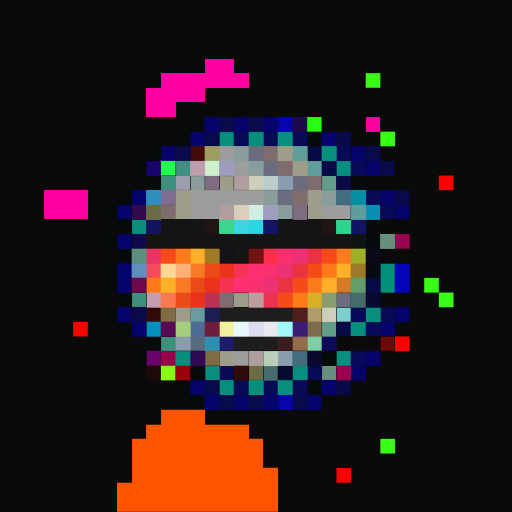
t = 0.00 s
t = 0.11 s: frame unchanged from t = 0.00 s, image omitted
t = 0.34 s: frame unchanged from t = 0.00 s, image omitted
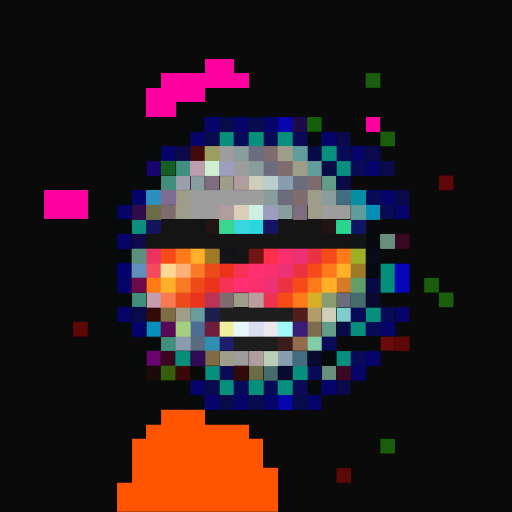
t = 0.45 s
t = 0.56 s: frame unchanged from t = 0.45 s, image omitted
t = 0.79 s: frame unchanged from t = 0.45 s, image omitted

The animated SVG that drew these frames (rendered in a browser with its animation timeline set to each time). Animation: 1 CSS @keyframes rule; one cycle of 0.90 s, repeats indefinitely.

<svg viewBox="0 0 35 35" shape-rendering="crispEdges" xmlns="http://www.w3.org/2000/svg"><style>@keyframes fl{0%,100%{opacity:1}50%{opacity:.34}}.a0{animation:fl 0.9s steps(1,end) infinite}</style><rect width="35" height="35" fill="#0a0a0a"/><path fill="#ff00a0" d="M14 4h2v1H14zM11 5h6v1H11zM10 6h4v1H10zM10 7h2v1H10zM25 8h1v1H25zM3 13h3v1H3zM3 14h3v1H3z"/><g fill="#39ff14"><rect x="25" y="5" width="1" height="1" class="a0"/><rect x="26" y="9" width="1" height="1" class="a0"/><rect x="29" y="19" width="1" height="1" class="a0"/><rect x="30" y="20" width="1" height="1" class="a0"/><rect x="26" y="30" width="1" height="1" class="a0"/></g><path fill="#070a0a" d="M13 8h1v1H13zM12 9h1v1H12zM21 9h1v1H21zM10 10h1v1H10zM9 11h1v1H9zM10 12h1v1H10zM8 13h1v1H8zM7 14h1v1H7zM8 15h1v1H8zM7 16h1v1H7zM8 17h1v1H8zM7 18h1v1H7zM7 19h1v1H7zM8 20h1v1H8zM7 21h1v1H7zM8 22h1v1H8zM10 23h1v1H10zM9 24h1v1H9zM22 24h1v1H22zM12 26h1v1H12zM21 26h1v1H21zM13 27h1v1H13z"/><path fill="#06046b" d="M14 8h1v1H14zM16 8h1v1H16zM13 9h1v1H13zM22 9h1v1H22zM11 10h1v1H11zM24 10h1v1H24zM25 11h1v1H25zM26 13h1v1H26zM8 14h1v1H8zM27 14h1v1H27zM8 16h1v1H8zM8 19h1v1H8zM8 21h1v1H8zM27 21h1v1H27zM26 22h1v1H26zM25 24h1v1H25zM13 26h1v1H13zM22 26h1v1H22zM14 27h1v1H14zM16 27h1v1H16zM21 27h1v1H21z"/><path fill="#070a4b" d="M15 8h1v1H15zM17 8h1v1H17zM14 9h1v1H14zM14 26h1v1H14zM15 27h1v1H15zM17 27h1v1H17zM20 27h1v1H20z"/><path fill="#04046b" d="M18 8h1v1H18zM18 27h1v1H18z"/><path fill="#0604ad" d="M19 8h1v1H19zM19 27h1v1H19z"/><path fill="#1c0a4b" d="M20 8h1v1H20z"/><rect x="21" y="8" width="1" height="1" fill="#26ff10" class="a0"/><path fill="#0a0a0e" d="M22 8h1v1H22zM25 15h1v1H25z"/><path fill="#058f7c" d="M15 9h1v1H15zM17 9h1v1H17zM19 9h1v1H19zM22 10h1v1H22zM23 11h1v1H23zM25 21h1v1H25zM24 22h1v1H24zM23 24h1v1H23zM14 25h1v1H14zM20 25h1v1H20zM15 26h1v1H15zM17 26h1v1H17zM19 26h1v1H19z"/><path fill="#070a56" d="M16 9h1v1H16zM18 9h1v1H18zM23 10h1v1H23zM24 11h1v1H24zM25 13h1v1H25zM26 14h1v1H26zM26 21h1v1H26zM25 22h1v1H25zM24 24h1v1H24zM21 25h1v1H21zM16 26h1v1H16zM18 26h1v1H18z"/><path fill="#0a0a56" d="M20 9h1v1H20zM15 25h1v1H15zM20 26h1v1H20z"/><path fill="#0a0a4b" d="M23 9h1v1H23zM12 10h1v1H12zM25 10h1v1H25zM26 11h1v1H26zM27 13h1v1H27zM9 21h1v1H9zM23 26h1v1H23z"/><path fill="#440a0a" d="M13 10h1v1H13z"/><path fill="#9d9d62" d="M14 10h1v1H14z"/><path fill="#9d9d9d" d="M15 10h1v1H15zM16 11h1v1H16zM13 13h5v1H13zM13 14h2v1H13zM22 14h2v1H22zM16 24h1v1H16z"/><path fill="#899d9d" d="M16 10h1v1H16zM17 11h1v1H17zM13 12h1v1H13zM18 13h1v1H18zM22 13h1v1H22zM19 14h1v1H19z"/><path fill="#6c6c7f" d="M17 10h1v1H17zM18 11h1v1H18zM20 12h1v1H20zM19 13h1v1H19zM23 20h1v1H23z"/><path fill="#7f6c6c" d="M18 10h1v1H18zM19 11h1v1H19zM21 12h1v1H21zM20 13h1v1H20zM11 14h1v1H11z"/><path fill="#9d9d89" d="M19 10h1v1H19zM20 11h1v1H20zM15 12h1v1H15zM12 13h1v1H12zM21 13h1v1H21zM12 14h1v1H12zM21 14h1v1H21zM16 20h1v1H16zM12 21h1v1H12zM15 24h1v1H15z"/><path fill="#629d9d" d="M20 10h1v1H20zM21 11h1v1H21z"/><path fill="#070a44" d="M21 10h1v1H21zM22 11h1v1H22zM25 19h1v1H25zM23 22h1v1H23z"/><path fill="#19046b" d="M10 11h1v1H10z"/><rect x="11" y="11" width="1" height="1" fill="#23ff51" class="a0"/><path fill="#408f80" d="M12 11h1v1H12z"/><path fill="#be9dae" d="M13 11h1v1H13z"/><path fill="#cef0ce" d="M14 11h1v1H14z"/><path fill="#9d9dbe" d="M15 11h1v1H15zM18 14h1v1H18z"/><path fill="#408f7c" d="M11 12h1v1H11zM9 20h1v1H9zM11 23h1v1H11z"/><path fill="#9d9dae" d="M12 12h1v1H12z"/><path fill="#7f6c7f" d="M14 12h1v1H14zM20 14h1v1H20z"/><path fill="#b09d9d" d="M16 12h1v1H16zM15 14h1v1H15zM17 24h1v1H17z"/><path fill="#ceceba" d="M17 12h1v1H17zM22 21h1v1H22z"/><path fill="#bacece" d="M18 12h1v1H18z"/><path fill="#899db0" d="M19 12h1v1H19zM19 24h1v1H19z"/><path fill="#629d89" d="M22 12h1v1H22zM22 22h1v1H22z"/><path fill="#0a0a44" d="M23 12h1v1H23z"/><g fill="#fe0000"><rect x="30" y="12" width="1" height="1" class="a0"/><rect x="5" y="22" width="1" height="1" class="a0"/><rect x="27" y="23" width="1" height="1" class="a0"/><rect x="23" y="32" width="1" height="1" class="a0"/></g><path fill="#03046b" d="M9 13h1v1H9zM8 18h1v1H8zM9 22h1v1H9z"/><path fill="#2d8fbd" d="M10 13h1v1H10z"/><path fill="#7f6c91" d="M11 13h1v1H11z"/><path fill="#426c7f" d="M23 13h1v1H23z"/><path fill="#058fa3" d="M24 13h1v1H24z"/><path fill="#310a4b" d="M9 14h1v1H9z"/><path fill="#6c6c44" d="M10 14h1v1H10zM17 25h1v1H17z"/><path fill="#dbceba" d="M16 14h1v1H16z"/><path fill="#cef0e2" d="M17 14h1v1H17z"/><path fill="#5f9d9d" d="M24 14h1v1H24z"/><path fill="#058fb7" d="M25 14h1v1H25z"/><path fill="#098f7c" d="M9 15h1v1H9z"/><path fill="#14145c" d="M10 15h1v1H10z"/><path fill="#141414" d="M11 15h3v1H11zM19 15h3v1H19zM11 16h13v1H11zM16 17h1v1H16z"/><path fill="#231414" d="M14 15h1v1H14zM22 15h1v1H22z"/><path fill="#3ad68e" d="M15 15h1v1H15z"/><path fill="#3ad6e0" d="M16 15h1v1H16z"/><path fill="#2ad6e0" d="M17 15h1v1H17z"/><path fill="#141465" d="M18 15h1v1H18z"/><path fill="#2ad68e" d="M23 15h1v1H23z"/><path fill="#101465" d="M24 15h1v1H24z"/><path fill="#0e0a4b" d="M9 16h1v1H9z"/><path fill="#141410" d="M10 16h1v1H10z"/><path fill="#101414" d="M24 16h1v1H24z"/><path fill="#070a0e" d="M25 16h1v1H25z"/><path fill="#678f7c" d="M26 16h1v1H26zM22 25h1v1H22z"/><rect x="27" y="16" width="1" height="1" fill="#9c0050" class="a0"/><path fill="#5e8f7c" d="M9 17h1v1H9z"/><path fill="#eb3263" d="M10 17h1v1H10z"/><path fill="#f64a18" d="M11 17h1v1H11zM22 17h1v1H22zM21 18h1v1H21zM20 19h1v1H20zM19 20h1v1H19z"/><path fill="#ff7a1a" d="M12 17h1v1H12zM23 17h1v1H23zM22 18h1v1H22zM21 19h1v1H21zM20 20h1v1H20z"/><path fill="#ffb028" d="M13 17h1v1H13zM23 18h1v1H23zM11 19h1v1H11zM22 19h1v1H22z"/><path fill="#a17a25" d="M14 17h1v1H14z"/><path fill="#141418" d="M15 17h1v1H15z"/><path fill="#721414" d="M17 17h1v1H17z"/><path fill="#ff2f4a" d="M18 17h1v1H18z"/><path fill="#f92f6e" d="M19 17h1v1H19zM18 18h1v1H18zM17 19h1v1H17z"/><path fill="#ec3275" d="M20 17h1v1H20zM19 18h1v1H19zM18 19h1v1H18z"/><path fill="#eb3243" d="M21 17h1v1H21zM20 18h1v1H20zM19 19h1v1H19z"/><path fill="#9db028" d="M24 17h1v1H24z"/><path fill="#0a0a18" d="M25 17h1v1H25z"/><path fill="#618fbd" d="M9 18h1v1H9z"/><path fill="#f64a5c" d="M10 18h1v1H10z"/><path fill="#ffd893" d="M11 18h1v1H11z"/><path fill="#ffb079" d="M12 18h1v1H12z"/><path fill="#f97a25" d="M13 18h1v1H13zM12 19h1v1H12z"/><path fill="#ec4a18" d="M14 18h1v1H14zM13 19h1v1H13zM12 20h1v1H12z"/><path fill="#eb321a" d="M15 18h1v1H15zM14 19h1v1H14zM13 20h1v1H13z"/><path fill="#f63255" d="M16 18h1v1H16zM15 19h1v1H15z"/><path fill="#ff2f72" d="M17 18h1v1H17zM16 19h1v1H16z"/><path fill="#9d7a25" d="M24 18h1v1H24z"/><path fill="#070a12" d="M25 18h1v1H25z"/><path fill="#038f7c" d="M26 18h1v1H26zM26 19h1v1H26z"/><path fill="#0604b8" d="M27 18h1v1H27zM27 19h1v1H27z"/><path fill="#6c0a4b" d="M9 19h1v1H9z"/><path fill="#ff7a16" d="M10 19h1v1H10z"/><path fill="#d77a25" d="M23 19h1v1H23z"/><path fill="#629d6a" d="M24 19h1v1H24z"/><path fill="#c49dae" d="M10 20h1v1H10z"/><path fill="#f97a51" d="M11 20h1v1H11z"/><path fill="#bb3255" d="M14 20h1v1H14z"/><path fill="#7f6c71" d="M15 20h1v1H15z"/><path fill="#bb9d9d" d="M17 20h1v1H17z"/><path fill="#eb3251" d="M18 20h1v1H18z"/><path fill="#d7b028" d="M21 20h1v1H21z"/><path fill="#899d71" d="M22 20h1v1H22z"/><path fill="#446c6c" d="M24 20h1v1H24zM18 25h1v1H18z"/><path fill="#0a0a31" d="M25 20h1v1H25zM21 24h1v1H21z"/><path fill="#310a0a" d="M10 21h1v1H10zM16 25h1v1H16z"/><path fill="#7f6c44" d="M11 21h1v1H11zM14 24h1v1H14z"/><path fill="#699d9d" d="M13 21h1v1H13z"/><path fill="#1d1d50" d="M14 21h1v1H14z"/><path fill="#1d1d1d" d="M15 21h5v1H15zM16 23h3v1H16z"/><path fill="#501d1d" d="M20 21h1v1H20z"/><path fill="#b09d69" d="M21 21h1v1H21z"/><path fill="#7fcece" d="M23 21h1v1H23z"/><path fill="#070a58" d="M24 21h1v1H24z"/><path fill="#058fbd" d="M10 22h1v1H10z"/><path fill="#580a56" d="M11 22h1v1H11z"/><path fill="#a6ce7f" d="M12 22h1v1H12z"/><path fill="#4c6c93" d="M13 22h1v1H13z"/><path fill="#6f1d3c" d="M14 22h1v1H14z"/><path fill="#eff19f" d="M15 22h1v1H15z"/><path fill="#e8f7f9" d="M16 22h1v1H16z"/><path fill="#daddef" d="M17 22h1v1H17z"/><path fill="#eae8ec" d="M18 22h1v1H18z"/><path fill="#a0faf7" d="M19 22h1v1H19z"/><path fill="#3c1d76" d="M20 22h1v1H20z"/><path fill="#7f6c4c" d="M21 22h1v1H21z"/><path fill="#899dae" d="M12 23h1v1H12z"/><path fill="#596c7f" d="M13 23h1v1H13z"/><path fill="#308fb1" d="M14 23h1v1H14z"/><path fill="#1d1d6b" d="M15 23h1v1H15z"/><path fill="#3c1d1d" d="M19 23h1v1H19z"/><path fill="#936c4c" d="M20 23h1v1H20z"/><path fill="#7fcea6" d="M21 23h1v1H21z"/><path fill="#0a0a58" d="M22 23h1v1H22z"/><path fill="#6b0a0a" d="M26 23h1v1H26z"/><path fill="#68046b" d="M10 24h1v1H10z"/><rect x="11" y="24" width="1" height="1" fill="#990045" class="a0"/><path fill="#058f78" d="M12 24h1v1H12z"/><path fill="#310a56" d="M13 24h1v1H13z"/><path fill="#baceba" d="M18 24h1v1H18z"/><path fill="#446c7f" d="M20 24h1v1H20z"/><path fill="#1c0a0a" d="M10 25h1v1H10z"/><rect x="11" y="25" width="1" height="1" fill="#87ff10" class="a0"/><rect x="12" y="25" width="1" height="1" fill="#9c0008" class="a0"/><path fill="#070a06" d="M13 25h1v1H13z"/><path fill="#070a31" d="M19 25h1v1H19z"/><rect x="23" y="25" width="1" height="1" fill="#9a0050" class="a0"/><path fill="#060467" d="M24 25h1v1H24z"/><path fill="#ff5500" d="M11 28h3v1H11zM10 29h7v1H10zM9 30h9v1H9zM9 31h9v1H9zM9 32h10v1H9zM8 33h11v1H8zM8 34h11v1H8z"/></svg>
